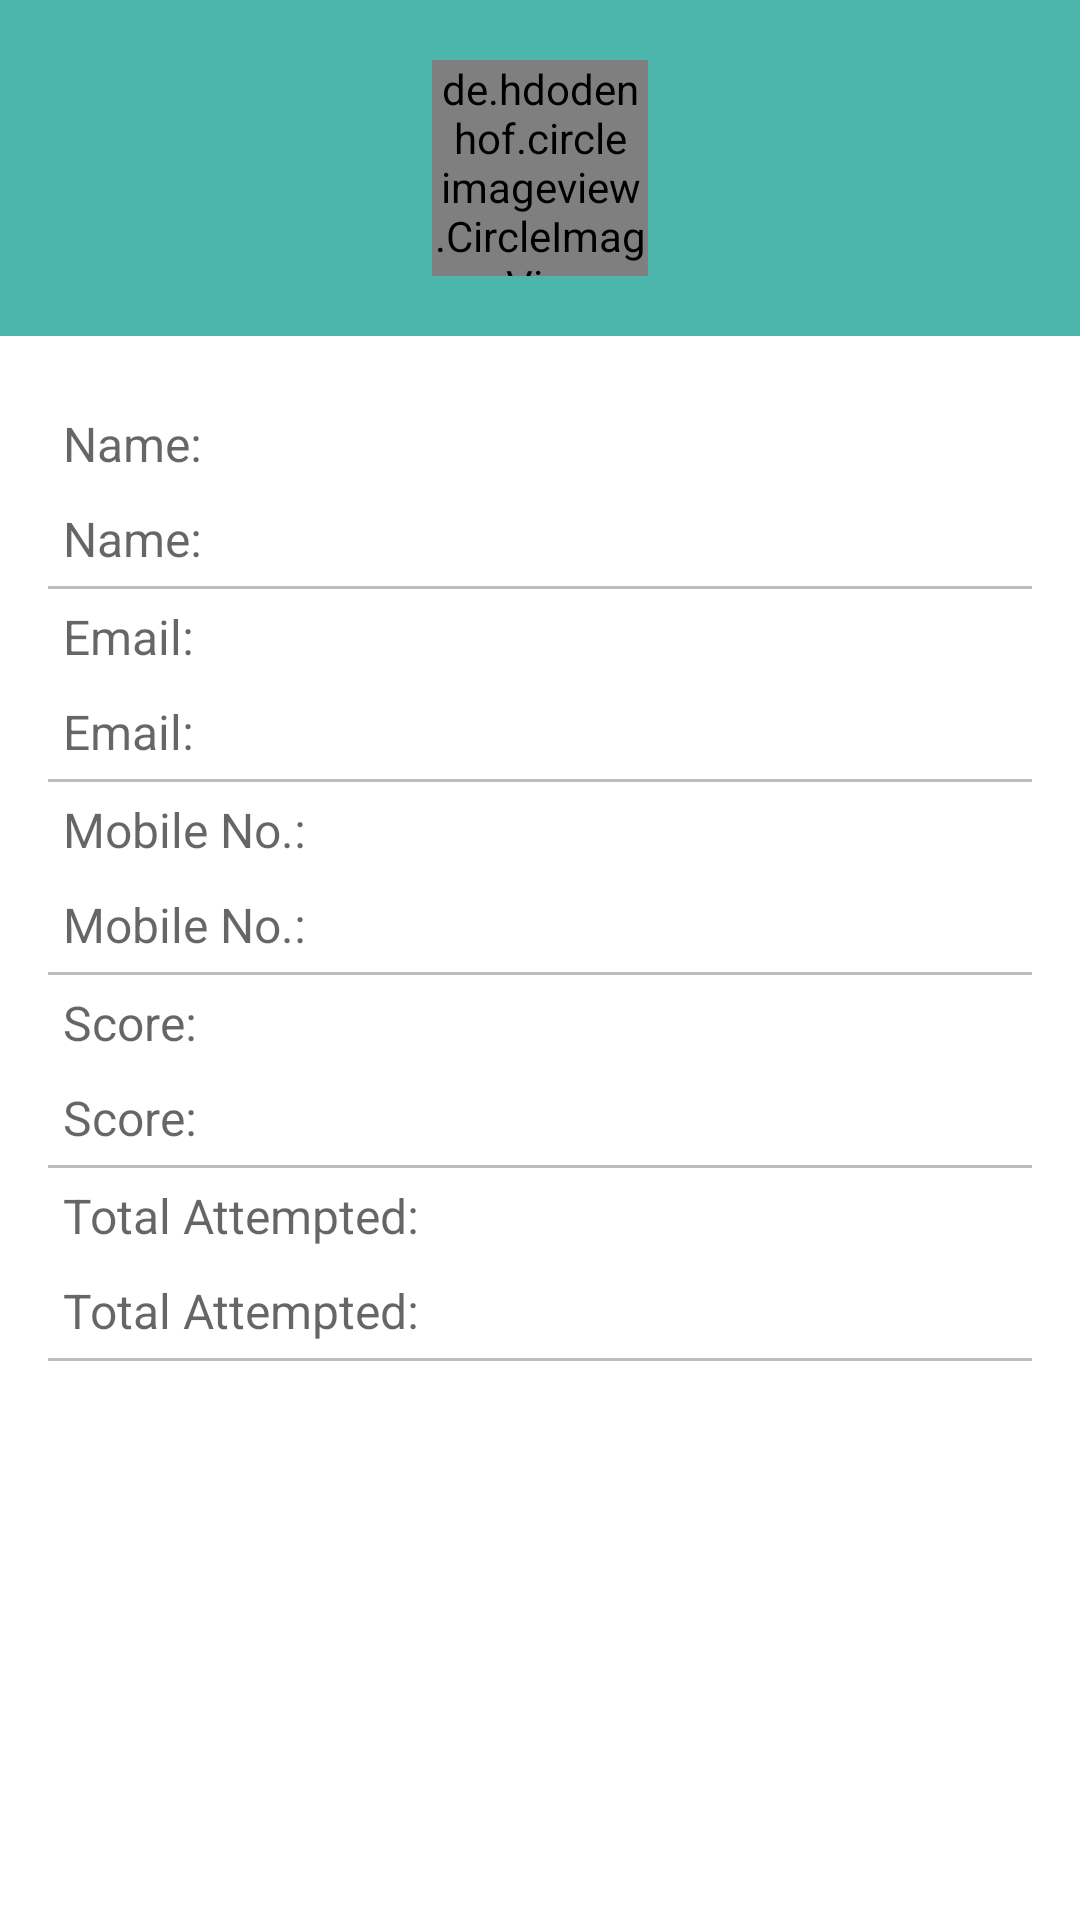

The Android layout XML behind this screen, and the referenced resources:
<!-- AndroidManifest.xml: application theme AppTheme -->
<!-- res/layout/fragment_profile.xml -->
<?xml version="1.0" encoding="utf-8"?>
<ScrollView
    android:tag="tag_profile"
    xmlns:android="http://schemas.android.com/apk/res/android"
    xmlns:tools="http://schemas.android.com/tools"
    android:layout_width="match_parent"
    android:layout_height="match_parent"
    xmlns:app="http://schemas.android.com/apk/res-auto"
    tools:context=".ui.components.member.FragmentProfile"
    android:background="@android:color/white">

    <LinearLayout
        android:layout_width="match_parent"
        android:layout_height="wrap_content"
        android:orientation="vertical">

        <FrameLayout
            android:layout_width="match_parent"
            android:layout_height="wrap_content"
            android:background="@color/primaryLight">

            <de.hdodenhof.circleimageview.CircleImageView
                android:id="@+id/id_profile_image"
                android:layout_gravity="center"
                android:layout_width="@dimen/length_72"
                android:layout_height="@dimen/length_72"
                android:layout_marginTop="@dimen/length_20"
                android:layout_marginBottom="@dimen/length_20"
                app:civ_border_color="#FFFFFF"
                app:civ_border_width="2dp"
                android:src="@drawable/image_holder"/>
        </FrameLayout>

        <LinearLayout
            android:layout_width="match_parent"
            android:layout_height="wrap_content"
            android:orientation="vertical"
            android:layout_margin="@dimen/length_16">

            <TextView
                android:layout_marginTop="@dimen/length_4"
                style="@style/commonText"
                android:hint="Name:" />

            <TextView
                android:id="@+id/id_name"
                style="@style/commonText"
                android:hint="Name:"
                android:textColor="@color/colorPrimaryDark"/>

            <View
                android:layout_width="match_parent"
                android:layout_height="1dp"
                android:background="@color/greyLight"
                android:padding="@dimen/length_4"/>

            <TextView
                style="@style/commonText"
                android:hint="Email:" />

            <TextView
                android:id="@+id/id_email"
                style="@style/commonText"
                android:hint="Email:"
                android:textColor="@color/colorPrimaryDark"/>

            <View
                android:layout_width="match_parent"
                android:layout_height="1dp"
                android:background="@color/greyLight"
                android:padding="@dimen/length_4"/>

            <TextView
                style="@style/commonText"
                android:hint="Mobile No.:" />

            <TextView
                android:id="@+id/id_mobile"
                style="@style/commonText"
                android:hint="Mobile No.:"
                android:textColor="@color/colorPrimaryDark"/>

            <View
                android:layout_width="match_parent"
                android:layout_height="1dp"
                android:background="@color/greyLight"
                android:padding="@dimen/length_4"/>

            <TextView
                style="@style/commonText"
                android:hint="Score:"/>

            <TextView
                android:id="@+id/id_score"
                style="@style/commonText"
                android:hint="Score:"
                android:textColor="@color/colorPrimaryDark"/>

            <View
                android:layout_width="match_parent"
                android:layout_height="1dp"
                android:background="@color/greyLight"
                android:padding="@dimen/length_4"/>

            <TextView
                style="@style/commonText"
                android:hint="Total Attempted:"/>

            <TextView
                android:id="@+id/id_attempted"
                style="@style/commonText"
                android:hint="Total Attempted:"
                android:textColor="@color/colorPrimaryDark"/>

            <View
                android:layout_width="match_parent"
                android:layout_height="1dp"
                android:background="@color/greyLight"
                android:padding="@dimen/length_4"/>
        </LinearLayout>
    </LinearLayout>

</ScrollView>
<!-- resources referenced by this layout -->
<resources>
  <color name="colorPrimaryDark">#00574B</color>
  <color name="greyLight">#bdbdbd</color>
  <color name="primaryLight">#4db6ac</color>
  <dimen name="length_16">16dp</dimen>
  <dimen name="length_20">20dp</dimen>
  <dimen name="length_4">4dp</dimen>
  <dimen name="length_72">72dp</dimen>
  <style name="commonText">
          <item name="android:layout_height">wrap_content</item>
          <item name="android:layout_width">match_parent</item>
          <item name="android:textSize">16sp</item>
          <item name="android:padding">5dp</item>
      </style>
  <style name="AppTheme" parent="Theme.AppCompat.Light.DarkActionBar">
          
          <item name="colorPrimary">@color/colorPrimary</item>
          <item name="colorPrimaryDark">@color/colorPrimaryDark</item>
          <item name="colorAccent">@color/colorAccent</item>
      </style>
  <color name="colorPrimary">#008577</color>
  <color name="colorAccent">#D81B60</color>
</resources>
